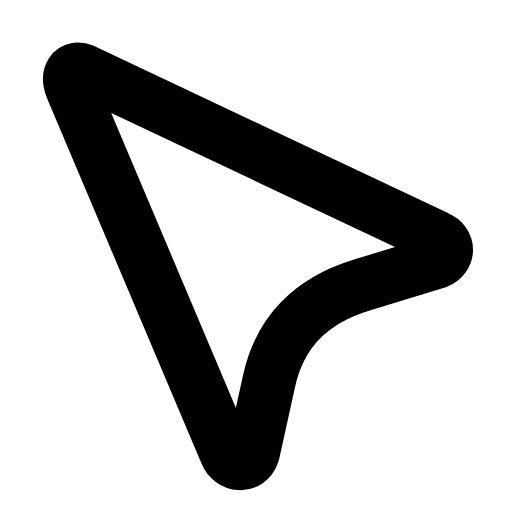
t = 0.00 s
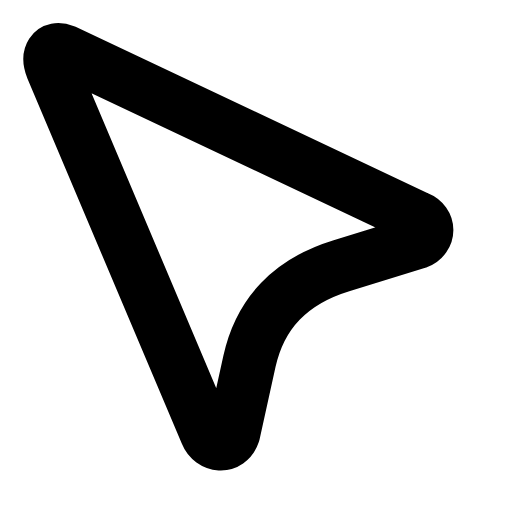
t = 0.31 s
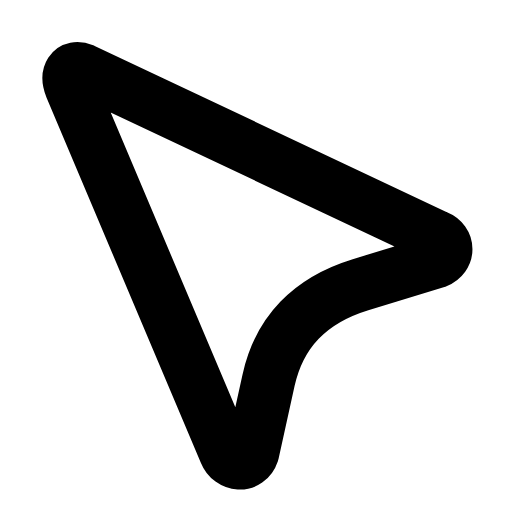
t = 0.54 s
t = 0.83 s: frame unchanged from t = 0.00 s, image omitted
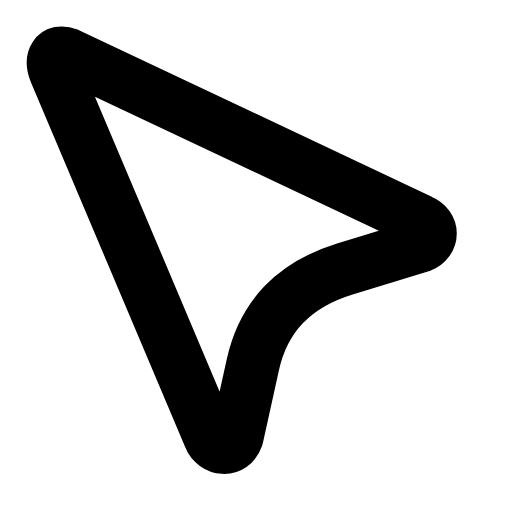
t = 1.10 s
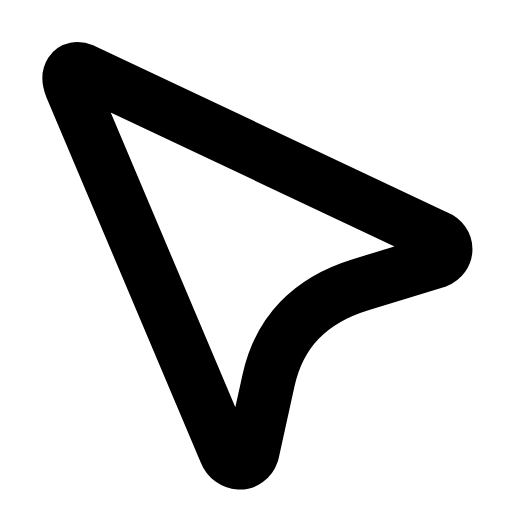
t = 1.43 s

The animated SVG that drew these frames (rendered in a browser with its animation timeline set to each time). Animation: 1 SMIL element (animateTransform=1); one cycle of 1.70 s, repeats indefinitely.

<svg xmlns="http://www.w3.org/2000/svg" width="24" height="24" viewBox="0 0 24 24" fill="none"><g transform="translate(-1.819 -1.866) scale(1.15)"><g><animateTransform attributeName="transform" type="translate" values="0 0;-0.8 -0.8;0 0;0 0;-0.8 -0.8;0 0;0 0" keyTimes="0;0.18;0.45;0.6;0.78;0.9;1" dur="1.7s" repeatCount="indefinite" calcMode="spline" keySplines="0.16 1 0.3 1;0.16 1 0.3 1;0.16 1 0.3 1;0.16 1 0.3 1;0.16 1 0.3 1;0.16 1 0.3 1"/><path stroke="currentColor" stroke-width="2.174" stroke-linecap="round" stroke-linejoin="round" fill="none" d="M5 4.5L19.4 11.3C19.9 11.5 19.9 12.1 19.4 12.3L16.3 13.25Q13.2 14.2 12.55 17.15L11.9 20.1C11.7 20.7 11 20.6 10.8 20.1L4.5 5.2C4.3 4.7 4.5 4.3 5 4.5Z"></path></g></g></svg>
